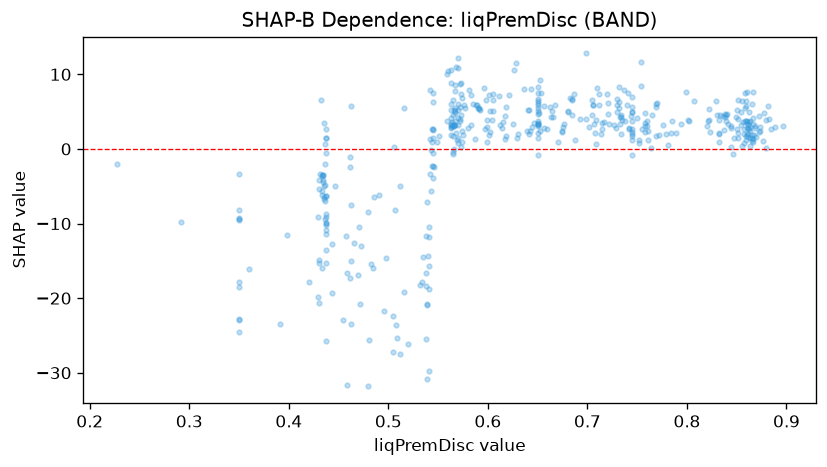

Data behind this chart, as committed beside it:
feature_value, shap_value
0.617, 4.459
0.865, 1.423
0.65, 3.359
0.565, 6.533
0.706, 5.909
0.546, -2.419
0.545, 1.458
0.572, 8.637
0.471, -10.5
0.882, 4.049
0.57, 3.176
0.75, 4.163
0.64, 5.208
0.559, 3.706
0.833, 4.604
0.505, -22.45
0.541, -15.7
0.576, 5.944
0.54, -14.4
0.508, -23.62
0.583, 3.224
0.781, 0.4869
0.507, -8.17
0.699, 12.8
0.641, 5.248
0.429, -9.11
0.391, -23.43
0.865, 0.997
0.857, 2.02
0.572, 5.614
0.57, 1.451
0.292, -9.814
0.575, 1.856
0.706, 5.952
0.881, 5.715
0.601, 1.886
0.685, 6.603
0.457, -11.65
0.539, -20.88
0.472, -20.81
0.567, 5.494
0.769, 5.663
0.35, -22.96
0.437, -9.967
0.56, 10.43
0.872, 4.377
0.717, 3.56
0.431, -3.414
0.863, 1.43
0.591, 5.486
0.646, 3.454
0.545, -3.925
0.538, -25.47
0.566, 3.132
0.71, 8.178
0.43, -4.193
0.851, 2.156
0.437, -10.26
0.653, 7.564
0.837, 2.577
... 402 more rows
